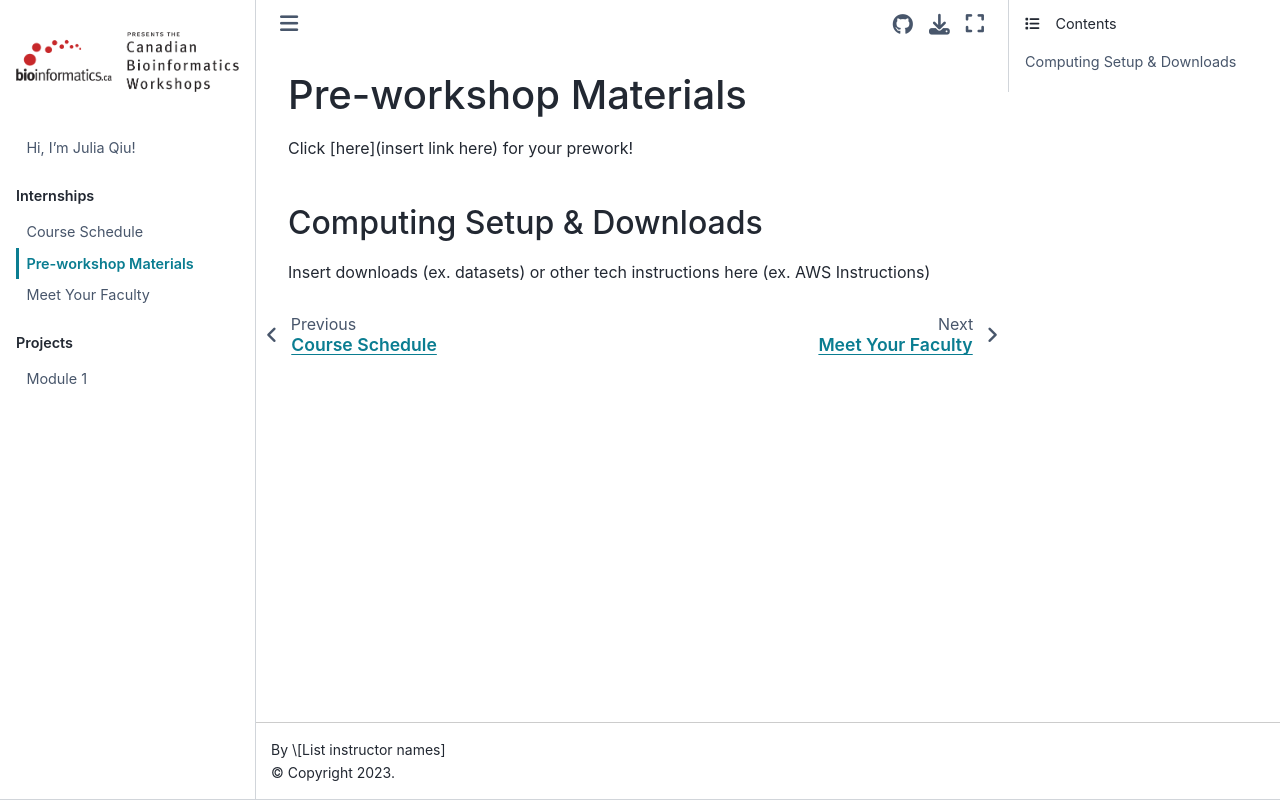

repository: jq-11/jq-11.github.io · page: introduction/prework-setup-downloads.html · generator: jekyll

# Pre-workshop Materials

Click [here](insert link here) for your prework!

<!-- You can insert more here -->

## Computing Setup & Downloads

Insert downloads (ex. datasets) or other tech instructions here (ex. AWS Instructions)
